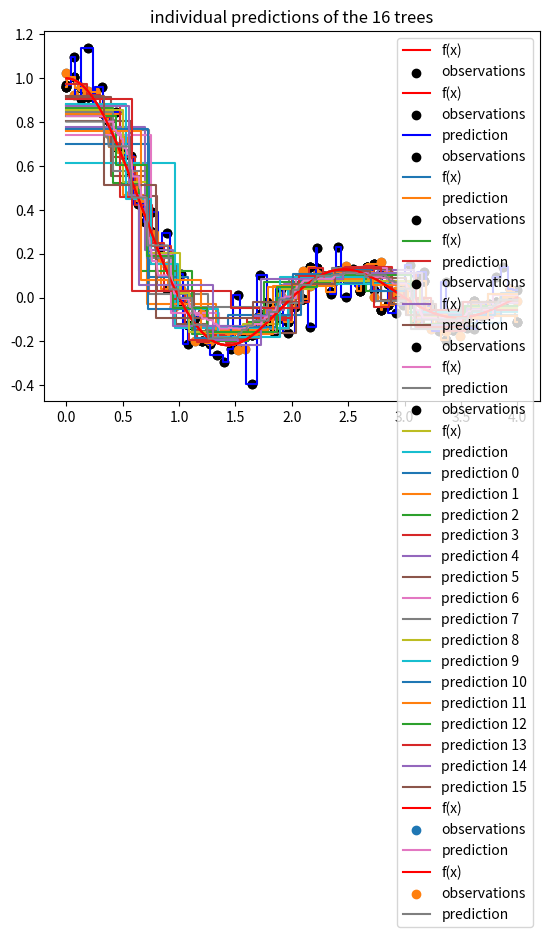

Python code for this plot:
import itertools
import numpy as np
%matplotlib inline
import matplotlib
import matplotlib.pyplot as plt

def rss_loss(t_left, t_right):
    """Computes the residual sum of squares (RSS) for the two target value vectors t_left and t_right.
    
    To keep this assignment simple, use the mean of the data as the prediction. Based on that,
    this function return the sum of both RSS for t_left and t_right
    """
    # Insert code here!

    # Predictive mean of both nodes
    tl = t_left.mean()
    tr = t_right.mean()
    
    # compute sum of rss in left and right child
    loss = np.sum(np.square(t_left - tl)) + np.sum(np.square(t_right - tr))
    return loss

def split(x , t, min_leaf):
    """Computes the optimal split for the data set represented by x and t. """
    
    # Insert code below!
    
    # Loop over all potential partitionings and compute the corresponding loss
    losses = [rss_loss(t[:i],t[i:]) for i in range(min_leaf, len(t) - min_leaf+1)]
    
    # find the split with minimal loss
    best_index = np.argmin(losses) + min_leaf
    
    # simple midpoint
    split_value = (x[best_index-1] + x[best_index])/2
    
    # for slightly randomized trees, one could choose a random split point here.
    split_value = np.random.rand()*(x[best_index] - x[best_index-1]) + x[best_index-1]
    
    #return splitted data
    return best_index, split_value

class Tree(object):
    """A simple regression tree for 1 dimensional functions"""
    def __init__ (self, min_leaf=1, max_depth=10):
        # hyperparameters
        self.min_leaf=min_leaf
        self.max_depth=max_depth
        # 'pointers' to the two child nodes
        self.subtrees = None
        # if this subtree contains no children, this is the prediction of the leaf
        self.prediction = None
        # if there are two descendents, this is the split value to decide where a given datapoint falls
        self.split_value = None
    
    def fit(self, x, t):
        """partitions the data hierarchically by splitting it into two sets and then recursively fitting a tree on each of these subsets"""
        
        assert x.ndim == 1, "This tree can only fit 1 dimensional regression problems"
        assert x.shape == t.shape, "x and t must have the same number of entries"

        # Insert code below!
        
        # make sure that the x values are in increasing order
        idx = np.argsort(x)
        x = x[idx]
        t = t[idx]
        
        # check if further splitting is allowed
        if len(x)/2 < self.min_leaf or self.max_depth == 0:
            self.prediction = np.mean(t)
            return

        # consider some edge cases
        if len(np.unique(x)) == 1:
            # All x are the same, no need to split further
            self.prediction = np.mean(t)
            return
        
        if len(np.unique(t)) == 1:
            # All t are the same, no need to split further
            self.prediction = np.mean(t)
            return

        #compute the split
        index, self.split_value = split(x,t, self.min_leaf)
        
        #create two subtrees and call their fit method
        l_subtree = Tree(self.min_leaf, self.max_depth-1)
        l_subtree.fit(x[:index], t[:index])
        
        r_subtree = Tree(self.min_leaf, self.max_depth-1)
        r_subtree.fit(x[index:], t[index:])
        
        self.subtrees = [l_subtree, r_subtree]
        
    def predict(self, x):
        """Returns the prediction of the tree for a given input x."""
        # check if this is a leaf and return its prediction if so
        if self.prediction is not None:
            return self.prediction
        # if not, return the prediction of the appropriate child (check split criterion)
        else:
            if x <= self.split_value:
                return self.subtrees[0].predict(x)
            else:
                return self.subtrees[1].predict(x)


def target_function(x, noise_level=0):
    """convenience function to easily exchange the function to be fitted"""
    return(np.sinc(x) + noise_level*np.random.randn(len(x)))

# defines the x-interval for all following plots
x_interval = [0,4]


def generate_data (N_points, noise = 0):
    """automatically evaluates the target function on equally spaced points and adds some gaussian noise"""
    x_train = np.linspace(x_interval[0],x_interval[1],N_points)
    y_train = target_function(x_train, noise)
    return(x_train, y_train)


N_points=64
noise = 0.1


x_train, y_train = generate_data(N_points, noise)
x_dense = np.linspace(x_interval[0], x_interval[1], 512)
plt.plot(x_dense, target_function(x_dense,0), 'r',label=('f(x)'))
plt.scatter(x_train, y_train, c='black',label='observations')
plt.legend()
plt.show()

tree = Tree(max_depth=N_points)
tree.fit(x_train, y_train)
plt.plot(x_dense, np.sinc(x_dense), c='r', label=('f(x)'))
plt.scatter(x_train, y_train, c='black', label='observations')

ys = [tree.predict(x) for x in x_dense]
plt.step(x_dense,ys, c='b',label='prediction')
plt.legend(loc=1)
plt.show()

x_train, y_train = generate_data(N_points, 0.05)

for min_leaf in np.logspace(0,np.log2(N_points/4),5, base=2):
    tree = Tree(max_depth=N_points, min_leaf = int(min_leaf))
    tree.fit(x_train,y_train)
    ys = [tree.predict(x) for x in x_dense]
    plt.scatter(x_train, y_train, c='black', label='observations')
    plt.plot(x_dense, np.sinc(x_dense), label=('f(x)'))
    plt.step(x_dense,ys,label='prediction')
    plt.legend(loc=1)
    plt.title('min_leaf = %d'%int(min_leaf))
    plt.show()

class RandomForest(object):
    """A simple Random Forest"""
    def __init__ (self, num_trees = 64, min_leaf=1, max_depth = 32, datapoints_per_tree = 16):
        # initialize hyperparameters
        self.num_trees = num_trees
        self.min_leaf = min_leaf
        self.max_depth = max_depth
        self.datapoints_per_tree = datapoints_per_tree
        
        # store the individual trees in this list
        self.trees = []
    
    def fit(self, x, t):
        """ takes x and t and fits the specified number of trees to bootstrap samples"""
        self.forest=[]
        # Insert code below!
        for i in range(self.num_trees):
            
            # create bootstrap sample
            indices = np.random.random_integers(len(x_train)-1, size=self.datapoints_per_tree)
            tree = Tree(max_depth=self.max_depth, min_leaf=self.min_leaf)
            tree.fit(x[indices], t[indices])
            self.trees.append(tree)
            
    def predict(self, x):
        # Insert code below!
        tp = [t.predict(x) for t in self.trees]
        return(np.mean(tp))

x_train, y_train = generate_data(64, 0.05)
rf = RandomForest(num_trees = 16,min_leaf = 4, datapoints_per_tree = 48)
rf.fit(x_train, y_train)
for i,t in enumerate(rf.trees):
    ys = [t.predict(x) for x in x_dense]
    plt.step(x_dense,ys, label='prediction %d'%i)
    plt.title('individual predictions of the %d trees'%int(min_leaf))
plt.show()

plt.plot(x_dense, target_function(x_dense,0), 'r',label=('f(x)'))
plt.scatter(x_train, y_train, label='observations')
y_forest = [rf.predict(x) for x in x_dense]
plt.plot(x_dense, y_forest, label='prediction')
plt.legend()
plt.show()

rf = RandomForest(num_trees = 4,min_leaf = 4, datapoints_per_tree = 64)
rf.fit(x_train, y_train)
plt.plot(x_dense, target_function(x_dense,0), 'r',label=('f(x)'))
plt.scatter(x_train, y_train, label='observations')
y_forest = [rf.predict(x) for x in x_dense]
plt.plot(x_dense, y_forest, label='prediction')
plt.legend()
plt.show()